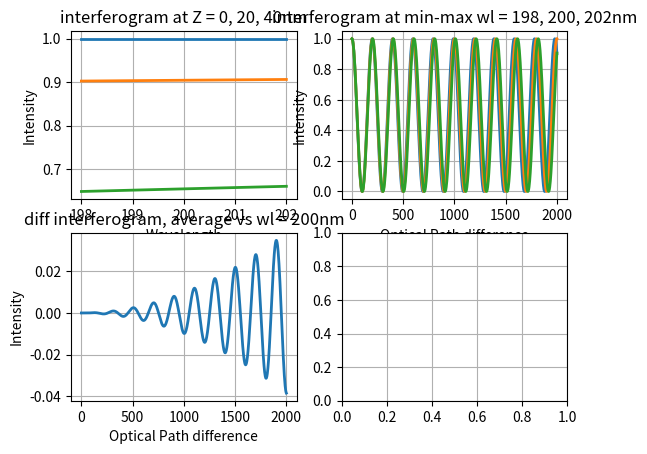

Reproduce this figure in Python. (Note: this script raises an exception after producing the figure.)
import numpy as np
import scipy.linalg as lin
import matplotlib.pyplot as plt

z_axis = np.linspace(0, 2e3, 1001).reshape(-1, 1)  # In Nanometers
wl_axis = np.linspace(198, 202, 11).reshape(-1, 1)  # In Nanometers

phi = np.pi/3 * 0 * np.ones(wl_axis.shape)
wafer_reflection = 0.25 * np.ones(wl_axis.shape)
mirror_reflection = 0.25 * np.ones(wl_axis.shape)
decoherence = 1 * np.ones(wl_axis.shape)

# interferogram_per_wl = wafer_reflection + mirror_reflection + 2 * np.sqrt(wafer_reflection * mirror_reflection) \
#      * decoherence(Z) * decoherence(NA) * decoherence(Tilt) * np.cos(phi + Z * 2 * np.pi / wl)

interferogram_matrix = wafer_reflection + mirror_reflection + 2 * np.sqrt(wafer_reflection * mirror_reflection) \
     * decoherence * np.cos(phi + (2 * np.pi / wl_axis) @ z_axis.reshape(1, -1))

diff_interferogram = np.mean(interferogram_matrix, 0) - interferogram_matrix[wl_axis.size//2, :]

# find the real phi/decoherence term from measured points

# plt.rcParams.update({'font.size': 24})
fig, ax = plt.subplots(2, 2)
# fig.dpi = 100
fig._tight = True

fig.axes[0].plot(wl_axis, interferogram_matrix[:, [0, 10, 20]], linewidth=2)
fig.axes[0].title._text = f'interferogram at Z = {z_axis[0, 0]:.0f}, {z_axis[10, 0]:.0f}, {z_axis[20, 0]:.0f}nm'
fig.axes[0].xaxis.label._text, fig.axes[0].yaxis.label._text = 'Wavelength', 'Intensity'

fig.axes[1].plot(z_axis, interferogram_matrix[[0, wl_axis.size//2, -1], :].transpose(), linewidth=2)
fig.axes[1].title._text = f'interferogram at min-max wl = {wl_axis[0, 0]:.0f}, {wl_axis[wl_axis.size//2, 0]:.0f}, ' \
                          f'{wl_axis[-1, 0]:.0f}nm'
fig.axes[1].xaxis.label._text, fig.axes[1].yaxis.label._text = 'Optical Path difference',  'Intensity'

fig.axes[2].plot(z_axis, diff_interferogram, linewidth=2)
fig.axes[2].title._text = f'diff interferogram, average vs wl = {wl_axis[wl_axis.size//2, 0]:.0f}nm'
fig.axes[2].xaxis.label._text, fig.axes[2].yaxis.label._text = 'Optical Path difference', 'Intensity'


[ax.grid() for ax in fig.axes]
# fig.axes[0].grid()
plt.get_current_fig_manager().window.showMaximized()
plt.show()
